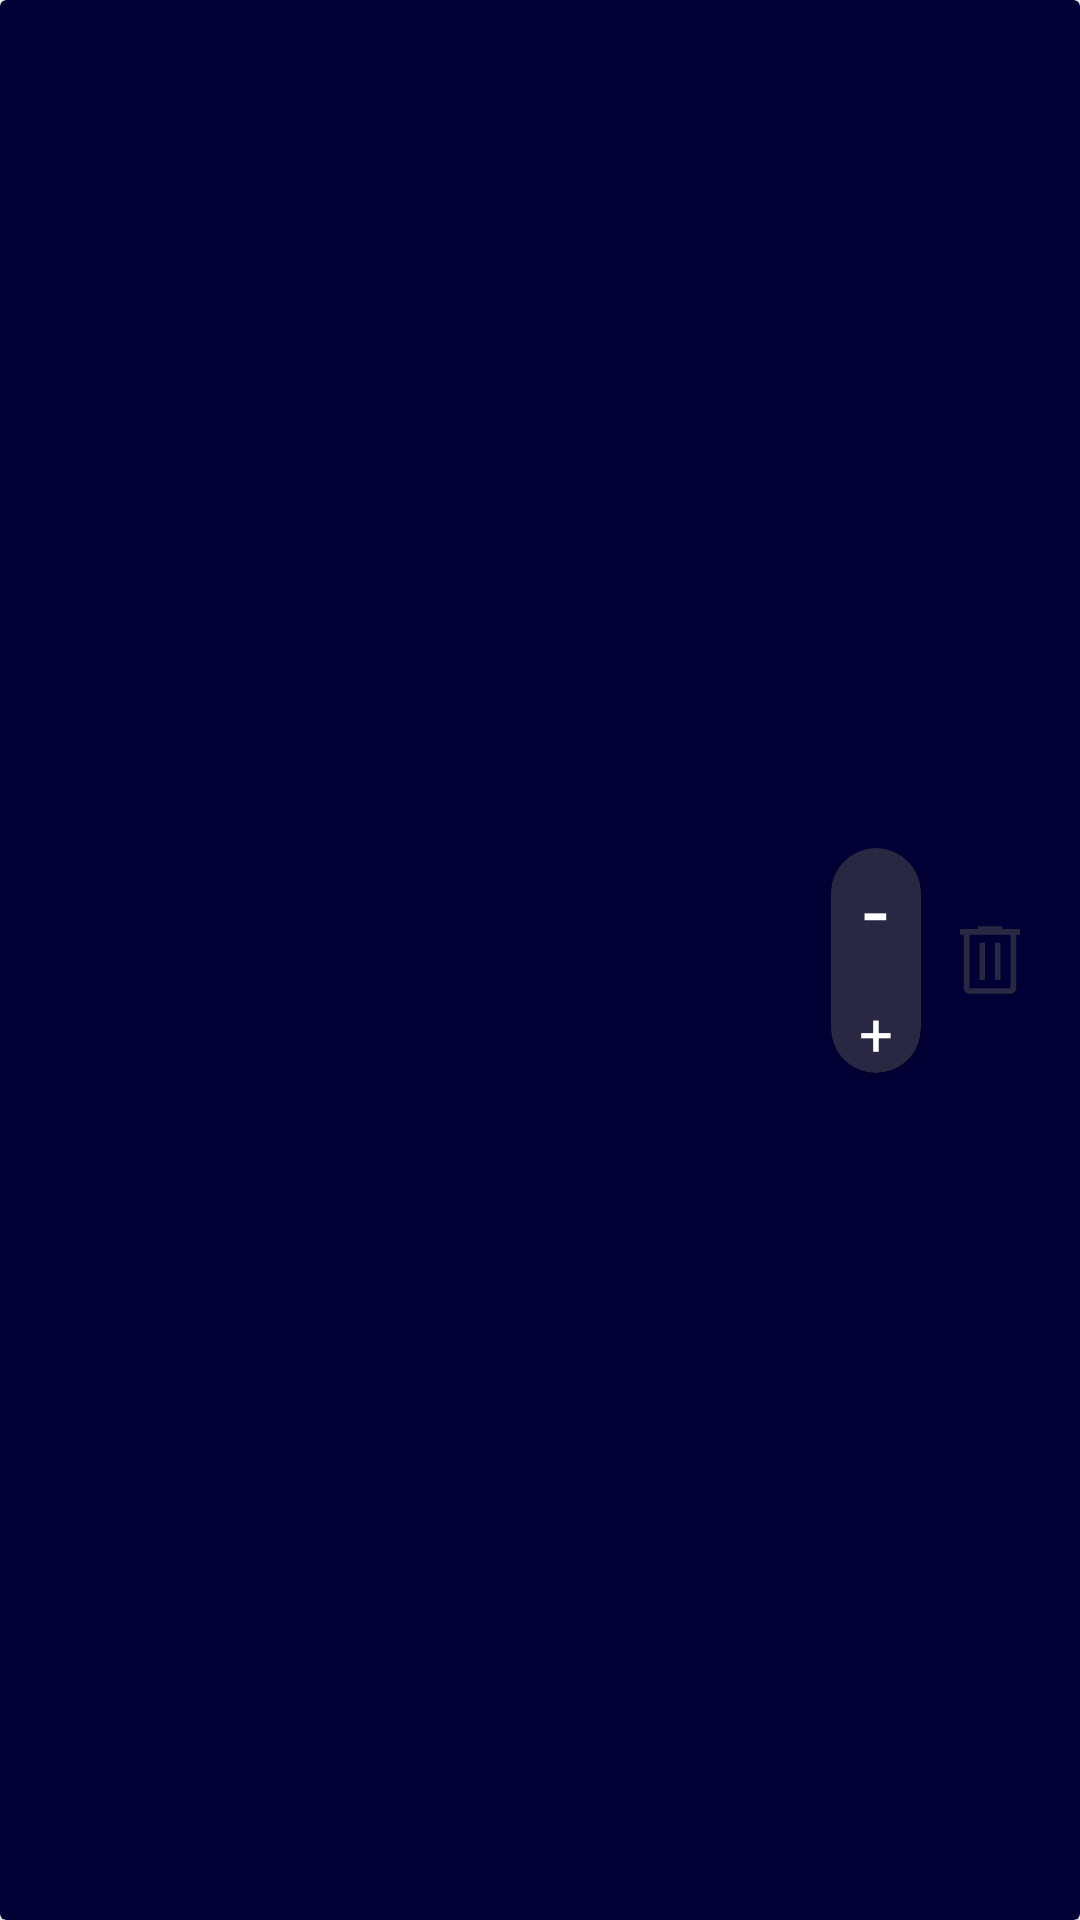

Write the Android layout XML for this screen, with the resource values it uses.
<!-- AndroidManifest.xml: application theme Theme.EcommerceApp -->
<!-- res/layout/basket_item.xml -->
<?xml version="1.0" encoding="utf-8"?>
<androidx.cardview.widget.CardView xmlns:android="http://schemas.android.com/apk/res/android"
    xmlns:app="http://schemas.android.com/apk/res-auto"
    android:layout_width="match_parent"
    android:layout_height="110dp"
    android:layout_margin="10dp"
    android:backgroundTint="@color/dark_blue"
    xmlns:tools="http://schemas.android.com/tools">

    <androidx.constraintlayout.widget.ConstraintLayout
        android:layout_width="match_parent"
        android:layout_height="match_parent">

        <com.google.android.material.imageview.ShapeableImageView
            android:id="@+id/iv_picture"
            android:layout_width="110dp"
            android:layout_height="110dp"
            app:shapeAppearanceOverlay="@style/rounded_image_view"
            android:src="@drawable/samsung"
            app:layout_constraintStart_toStartOf="parent"
            app:layout_constraintTop_toTopOf="parent" />

        <com.google.android.material.textview.MaterialTextView
            android:id="@+id/tv_title"
            android:layout_width="153dp"
            android:layout_marginStart="18dp"
            android:textColor="@color/white"
            android:layout_height="wrap_content"
            android:fontFamily="@font/mark_pro"
            android:textSize="21sp"
            android:textStyle="bold"
            app:layout_constraintStart_toEndOf="@+id/iv_picture"
            app:layout_constraintTop_toTopOf="parent"
            tools:text="Galaxy Note 20 Ultra" />

        <com.google.android.material.textview.MaterialTextView
            android:id="@+id/tv_cost"
            android:layout_width="wrap_content"
            android:layout_height="wrap_content"
            android:layout_marginTop="5dp"
            android:fontFamily="@font/mark_pro"
            android:textColor="@color/orange"
            android:textSize="21sp"
            android:textStyle="bold"
            app:layout_constraintStart_toStartOf="@+id/tv_title"
            app:layout_constraintTop_toBottomOf="@+id/tv_title"
            tools:text="$3000.00" />

        <androidx.cardview.widget.CardView
            android:layout_width="30dp"
            android:layout_height="75dp"
            app:cardBackgroundColor="@color/grey_purple"
            app:cardCornerRadius="15dp"
            android:layout_marginEnd="8dp"
            app:layout_constraintBottom_toBottomOf="parent"
            app:layout_constraintEnd_toStartOf="@+id/iv_remove"
            app:layout_constraintTop_toTopOf="parent">

            <com.google.android.material.textview.MaterialTextView
                android:id="@+id/tv_one_more_item"
                android:layout_width="wrap_content"
                android:layout_height="wrap_content"
                android:text="@string/minus"
                android:layout_gravity="center_horizontal"
                android:textSize="30sp"
                android:textColor="@color/white"/>

            <com.google.android.material.textview.MaterialTextView
                android:fontFamily="@font/mark_pro"
                android:id="@+id/tv_items_quantity"
                android:layout_width="wrap_content"
                android:layout_height="wrap_content"
                tools:text="2"
                android:textStyle="bold"
                android:layout_gravity="center"
                android:textSize="20sp"
                android:textColor="@color/white"/>

            <com.google.android.material.textview.MaterialTextView
                android:id="@+id/tv_one_less_item"
                android:layout_width="wrap_content"
                android:layout_height="wrap_content"
                android:text="@string/plus"
                android:layout_gravity="bottom|center_horizontal"
                android:textSize="20sp"
                android:textColor="@color/white"/>




        </androidx.cardview.widget.CardView>
        
        <ImageView
            android:id="@+id/iv_remove"
            android:layout_marginEnd="15dp"
            android:layout_width="30dp"
            android:layout_height="30dp"
            android:src="@drawable/ic_remove"
            app:layout_constraintBottom_toBottomOf="parent"
            app:layout_constraintEnd_toEndOf="parent"
            app:layout_constraintTop_toTopOf="parent" />


    </androidx.constraintlayout.widget.ConstraintLayout>

</androidx.cardview.widget.CardView>
<!-- resources referenced by this layout -->
<resources>
  <color name="dark_blue">#FF010035</color>
  <color name="grey_purple">#FF282843</color>
  <color name="orange">#FFFF6E4E</color>
  <color name="white">#FFFFFFFF</color>
  <!-- drawable ic_remove (drawable) -->
  <vector xmlns:android="http://schemas.android.com/apk/res/android"
      android:width="48dp"
      android:height="48dp"
      android:viewportWidth="48"
      android:viewportHeight="48">
    <path
        android:fillColor="@color/grey_purple"
        android:pathData="M13.05,42q-1.25,0 -2.125,-0.875T10.05,39L10.05,10.5L8,10.5v-3h9.4L17.4,6h13.2v1.5L40,7.5v3h-2.05L37.95,39q0,1.2 -0.9,2.1 -0.9,0.9 -2.1,0.9ZM34.95,10.5h-21.9L13.05,39h21.9ZM18.35,34.7h3L21.35,14.75h-3ZM26.65,34.7h3L29.65,14.75h-3ZM13.05,10.5L13.05,39Z"/>
  </vector>
  <string name="minus">-</string>
  <string name="plus">+</string>
  <style name="rounded_image_view">
          <item name="cornerSize">15dp</item>
      </style>
  <style name="Theme.EcommerceApp" parent="Theme.MaterialComponents.DayNight.NoActionBar">
          
          <item name="colorPrimary">@color/orange</item>
          <item name="colorPrimaryVariant">@color/purple_700</item>
          <item name="colorOnPrimary">@color/white</item>
          
          <item name="colorSecondary">@color/teal_200</item>
          <item name="colorSecondaryVariant">@color/teal_700</item>
          <item name="colorOnSecondary">@color/black</item>
          
          <item name="android:statusBarColor">?attr/colorPrimaryVariant</item>
          
      </style>
  <color name="purple_700">#FF3700B3</color>
  <color name="teal_200">#FF03DAC5</color>
  <color name="teal_700">#FF018786</color>
  <color name="black">#FF000000</color>
</resources>
